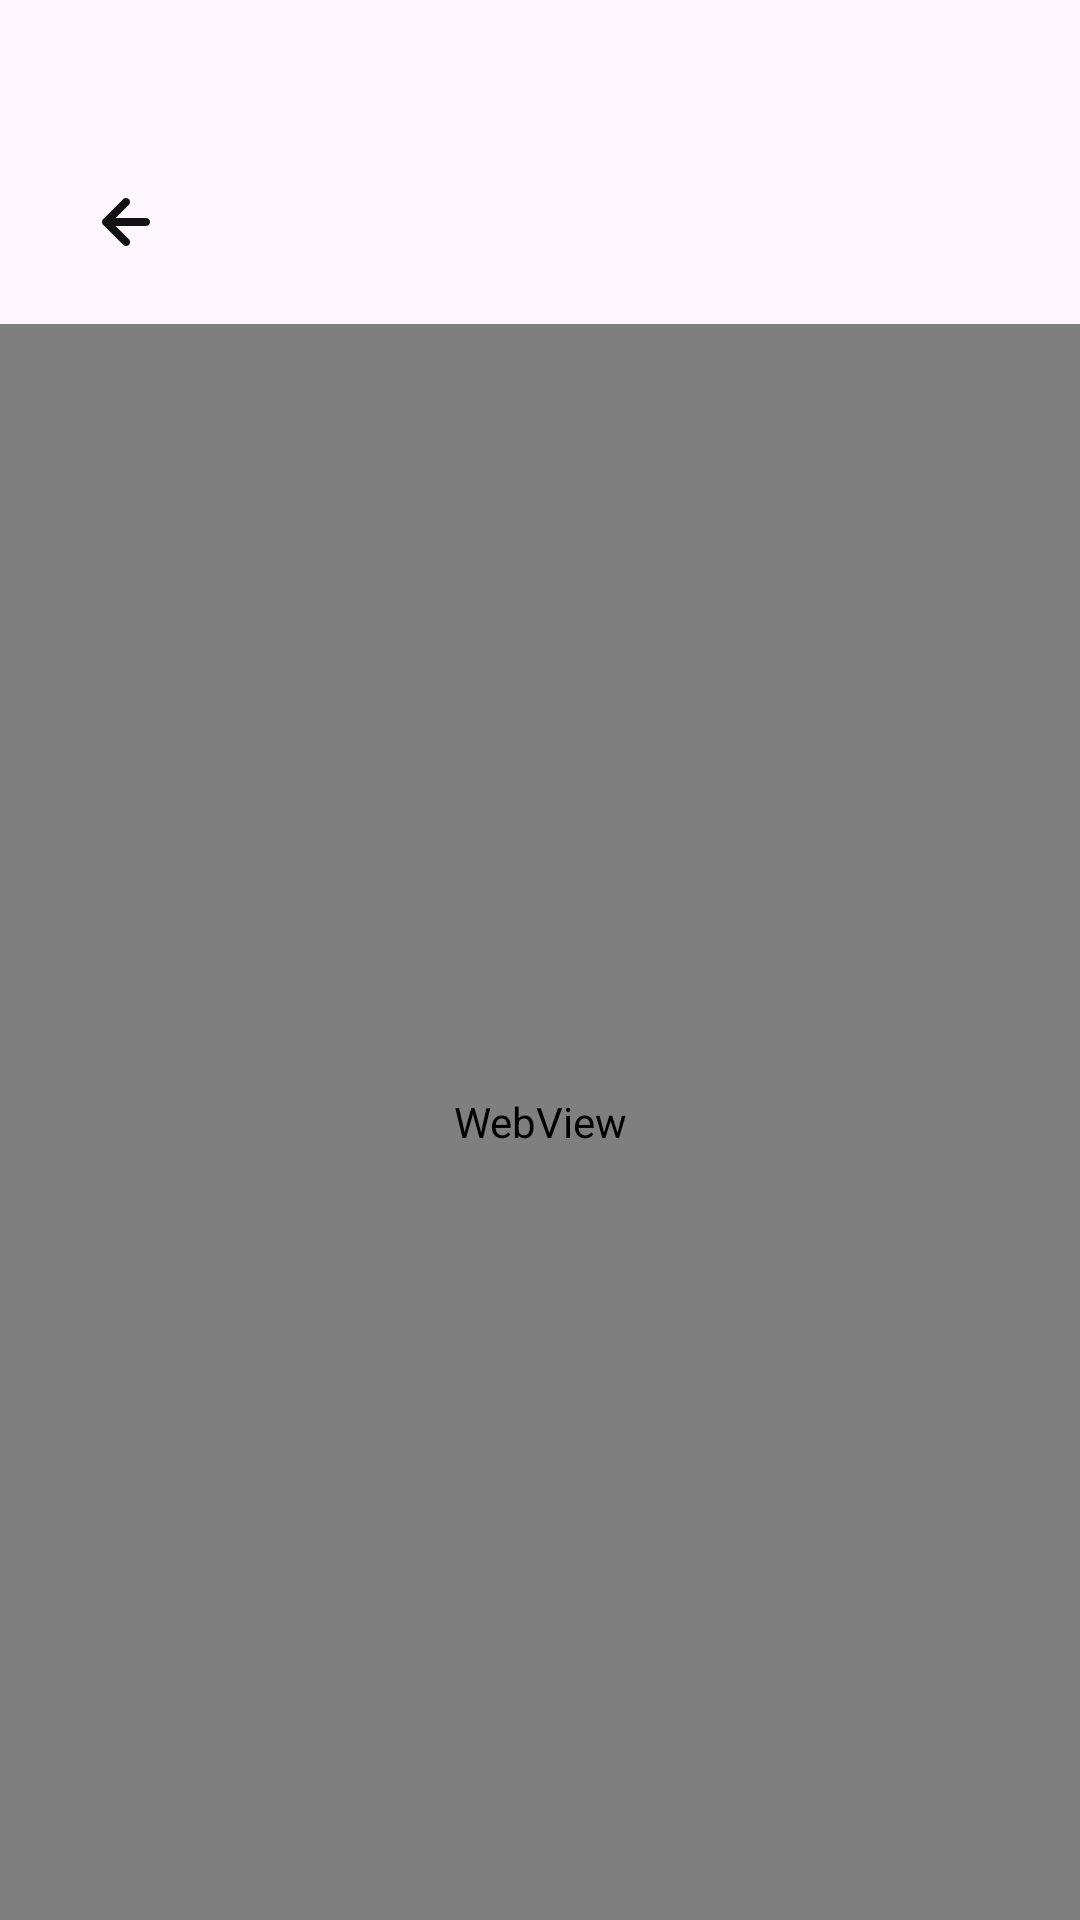

Reconstruct the res/layout file that produces this screen, plus the resources it refers to.
<!-- AndroidManifest.xml: application theme Base.Theme.FakeCallApp -->
<!-- res/layout/fragment_web_view.xml -->
<?xml version="1.0" encoding="utf-8"?>
<androidx.constraintlayout.widget.ConstraintLayout xmlns:android="http://schemas.android.com/apk/res/android"
    xmlns:tools="http://schemas.android.com/tools"
    android:layout_width="match_parent"
    android:layout_height="match_parent"
    xmlns:app="http://schemas.android.com/apk/res-auto"
    tools:context=".home.WebViewFragment">

    <ImageView
        android:id="@+id/back"
        android:layout_width="wrap_content"
        android:layout_height="wrap_content"
        android:layout_marginTop="48dp"
        android:layout_marginStart="16dp"
        android:background="?attr/selectableItemBackgroundBorderless"
        android:clickable="true"
        android:focusable="true"
        android:padding="10dp"
        android:src="@drawable/back_btn"
        app:layout_constraintStart_toStartOf="parent"
        app:layout_constraintTop_toTopOf="parent" />

    <WebView
        android:id="@+id/webview"
        android:layout_width="match_parent"
        android:layout_height="0dp"
        android:layout_marginTop="8dp"
        tools:ignore="MissingConstraints"
        app:layout_constraintBottom_toBottomOf="parent"
        app:layout_constraintTop_toBottomOf="@id/back"/>

</androidx.constraintlayout.widget.ConstraintLayout>
<!-- resources referenced by this layout -->
<resources>
  <!-- drawable back_btn (drawable) -->
  <vector xmlns:android="http://schemas.android.com/apk/res/android"
      android:width="32dp"
      android:height="32dp"
      android:viewportWidth="32"
      android:viewportHeight="32">
    <path
        android:pathData="M8.107,15.493C8.17,15.33 8.265,15.18 8.387,15.053L15.053,8.387C15.178,8.262 15.325,8.164 15.488,8.096C15.65,8.029 15.824,7.995 16,7.995C16.355,7.995 16.696,8.136 16.947,8.387C17.071,8.511 17.17,8.659 17.237,8.821C17.304,8.983 17.339,9.158 17.339,9.333C17.339,9.688 17.198,10.029 16.947,10.28L12.547,14.667H22.667C23.02,14.667 23.359,14.807 23.61,15.057C23.86,15.307 24,15.646 24,16C24,16.354 23.86,16.693 23.61,16.943C23.359,17.193 23.02,17.333 22.667,17.333H12.547L16.947,21.72C17.072,21.844 17.171,21.991 17.239,22.154C17.306,22.316 17.341,22.491 17.341,22.667C17.341,22.843 17.306,23.017 17.239,23.179C17.171,23.342 17.072,23.489 16.947,23.613C16.823,23.738 16.675,23.837 16.513,23.905C16.35,23.973 16.176,24.008 16,24.008C15.824,24.008 15.65,23.973 15.487,23.905C15.325,23.837 15.177,23.738 15.053,23.613L8.387,16.947C8.265,16.82 8.17,16.67 8.107,16.507C7.973,16.182 7.973,15.818 8.107,15.493Z"
        android:fillColor="#121212"/>
  </vector>
  <style name="Base.Theme.FakeCallApp" parent="Theme.Material3.DayNight.NoActionBar">
          <item name="android:statusBarColor">@android:color/transparent</item>
          <item name="android:windowIsTranslucent">true</item>
          <item name="android:windowLightStatusBar">true</item>
      </style>
</resources>
